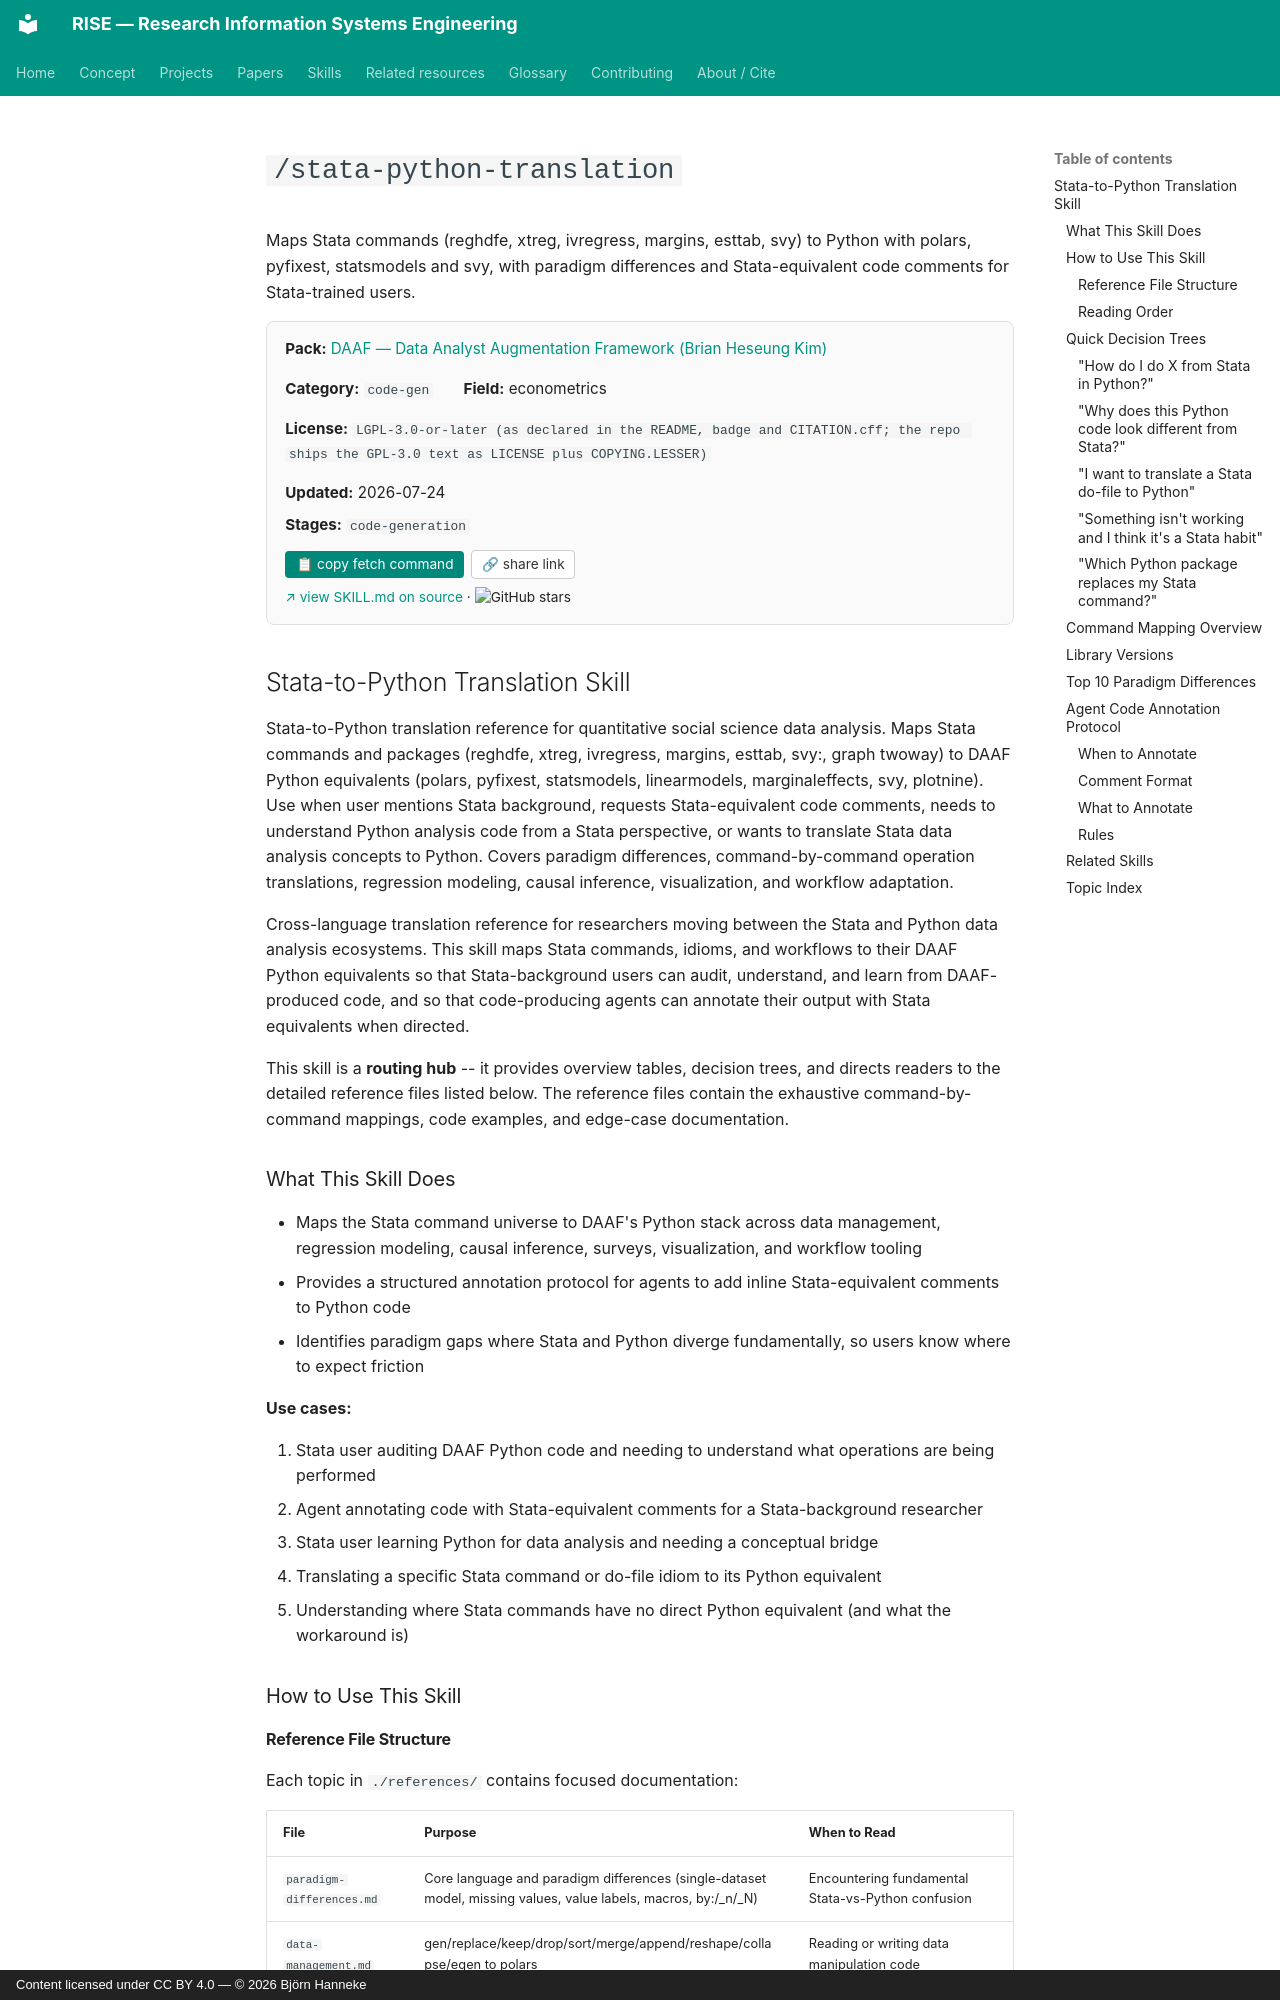

repository: bhanneke/RISE · page: skills/daaf/stata-python-translation/index.html · generator: mkdocs · copyright: Content licensed under CC BY 4.0 — © 2026 Björn Hanneke

<!-- DO NOT EDIT — auto-copied from skills/daaf/details/stata-python-translation.md -->

# `/stata-python-translation`

Maps Stata commands (reghdfe, xtreg, ivregress, margins, esttab, svy) to Python with polars, pyfixest, statsmodels and svy, with paradigm differences and Stata-equivalent code comments for Stata-trained users.

<div class="skill-card" style="background:#fafafa; border:1px solid #e0e0e0; border-radius:8px; padding:1em 1.2em; margin:1em 0 1.5em; font-size:0.95em;"><div style="display:flex; flex-wrap:wrap; gap:1em 2em; align-items:baseline;"><div><b>Pack:</b> <a href="../daaf/">DAAF — Data Analyst Augmentation Framework (Brian Heseung Kim)</a></div><div><b>Category:</b> <code>code-gen</code></div><div><b>Field:</b> econometrics</div><div><b>License:</b> <code>LGPL-3.0-or-later (as declared in the README, badge and CITATION.cff; the repo ships the GPL-3.0 text as LICENSE plus COPYING.LESSER)</code></div><div><b>Updated:</b> 2026-07-24</div></div><div style="margin-top:0.5em;"><b>Stages:</b> <code>code-generation</code></div><div style="margin-top:0.8em;"><button onclick="navigator.clipboard.writeText(`gh api repos/DAAF-Contribution-Community/daaf/contents/.claude/skills/stata-python-translation/SKILL.md --jq .content | base64 -d`); this.textContent=&apos;&#x2713; copied&apos;;" style="background:#00897b; color:white; border:none; padding:0.4em 0.8em; border-radius:4px; cursor:pointer; font-size:0.9em; margin-right:0.5em;">&#128203; copy fetch command</button><button onclick="navigator.clipboard.writeText(&apos;https://bhanneke.github.io/RISE/skills/daaf/stata-python-translation/&apos;); this.textContent=&apos;&#x2713; copied&apos;;" style="background:#fff; color:#333; border:1px solid #ccc; padding:0.4em 0.7em; border-radius:4px; cursor:pointer; font-size:0.9em;">&#128279; share link</button></div><div style="margin-top:0.6em; font-size:0.9em;"><a href="https://github.com/DAAF-Contribution-Community/daaf/blob/main/.claude/skills/stata-python-translation/SKILL.md" target="_blank" rel="noopener">&#8599; view SKILL.md on source</a> &middot; <img src="https://img.shields.io/github/stars/DAAF-Contribution-Community/daaf?style=flat" alt="GitHub stars" style="vertical-align:middle;"></div></div>

## Stata-to-Python Translation Skill

Stata-to-Python translation reference for quantitative social science data analysis. Maps Stata commands and packages (reghdfe, xtreg, ivregress, margins, esttab, svy:, graph twoway) to DAAF Python equivalents (polars, pyfixest, statsmodels, linearmodels, marginaleffects, svy, plotnine). Use when user mentions Stata background, requests Stata-equivalent code comments, needs to understand Python analysis code from a Stata perspective, or wants to translate Stata data analysis concepts to Python. Covers paradigm differences, command-by-command operation translations, regression modeling, causal inference, visualization, and workflow adaptation.

Cross-language translation reference for researchers moving between the Stata and Python data analysis ecosystems. This skill maps Stata commands, idioms, and workflows to their DAAF Python equivalents so that Stata-background users can audit, understand, and learn from DAAF-produced code, and so that code-producing agents can annotate their output with Stata equivalents when directed.

This skill is a **routing hub** -- it provides overview tables, decision trees, and directs readers to the detailed reference files listed below. The reference files contain the exhaustive command-by-command mappings, code examples, and edge-case documentation.
